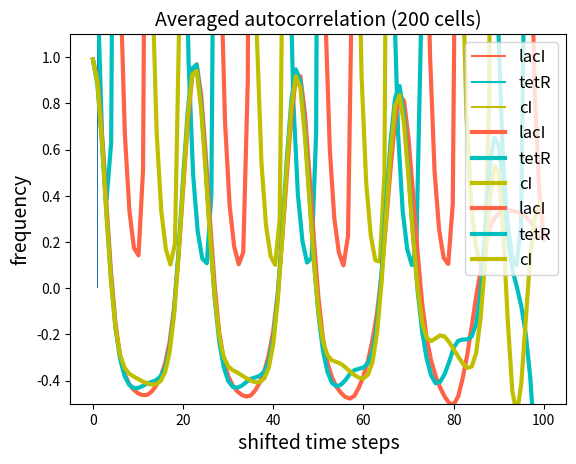

Python code for this plot:
# -*- coding: utf-8 -*-
"""
Created on Mon Aug 17 10:18:59 2020

[redacted]
"""
#this aims to be a 1d simplification of the individual based model to assess how noise during bacterial division can affect the repressilator.
#ok, so en the previous version I realised that if the noise I introduced was divide or not, the more noise the fewer the speed of division and thus the speed of oscillation. So now I will try that teh bias goes in both sides (a cell can divide, not divide or divide twice).



#I import the packages I will use
import numpy as np
import random
import matplotlib.pyplot as plt
import scipy
from scipy.stats import shapiro 
from scipy.integrate import odeint
from matplotlib import colors
from statistics import stdev 
from statistics import mean
from statistics import variance
import copy

#noise=0.1
#s = np.random.choice([0,1,2],50,p=[noise/2,(1-noise),noise/2])
#count, bins, ignored = plt.hist(s, 3, normed=True)
#plt.show()



#################
# Repressilator #
#################
IPTG_0=0
def repressilator(z, t):
    p_lacI=z[0]
    p_tetR=z[1]
    p_cI=z[2]
    #
    alpha,n, nIPTG, Kd=(216,3,2, 10^-10)
    dp_lacIdt = (alpha/(1+p_cI**n))*(1 - IPTG_0**nIPTG/(Kd**nIPTG + IPTG_0**nIPTG))
    
    #
    dp_tetRdt = alpha/(1+p_lacI**n)
    #
    dp_cIdt = alpha/(1+p_tetR**n)
    return[dp_lacIdt,dp_tetRdt,dp_cIdt]




##########
# IBM_1D #
##########

##Here I define the parameters
prob_div=1 #somehow noise will be 1-prob_div
initial_cell={"div":0,"rep":[0,4,0]}#this aims to be the state of the three cells of the repressilator
time_limit=100; time=0 #to plot autocorrelation I use 200 time steps instead
max_cells=1000 #this is our OD=0.4
cells_after_dilution=200 #this is our OD=0.2
cells_to_plot=10

grid=[]


##Funcions I need to use
def initiation(number):
    for i in range(number):
        grid.append(initial_cell.copy())
    

def division(prob):
    if random.uniform(0,1) <= prob: #here you can put "np.random.normal(prob,0.1):" instead of "prob:"
        new_rep=grid[cell]["rep"].copy()
        variability= 0.5 #np.random.beta(50,50)#I choose this instead of a normal distribution because a normal distribution potentially goes from minus infinity to infinity. If we don´t want variability we just put 0.5
        grid[cell]["rep"]=[x*variability for x in new_rep]
        grid[cell]["div"]+=1
        cell_2=grid[cell].copy()
        cell_2["rep"]=[x*(1-variability) for x in new_rep]
        grid.append(cell_2)
    
def global_signal():
    p=[sum(x)/len(grid) for x in zip(*grid)]#we normalize dividing by grid len equivalent to dividing by od
    return(p[0],p[1],p[2])
    #maybe I have to divide this by the number of cells

def all_values():
    p=[[],[],[]]
    for i in grid:
        p[0].append(i["rep"][0])
        p[1].append(i["rep"][1])
        p[2].append(i["rep"][2])
    return(p)




#NOW LET´S GO WITH THE LOOP =^_^= 
initiation(cells_to_plot) #I have to start at least with 2 cells to calculate the sdanderd deviation
proteins=[[],[],[]]#value of the three proteins
sem=[[],[],[]]#standard error of the mean
sd=[[],[],[]]#standard deviation
dict_to_plot={}
for i in range(cells_to_plot):
    dict_to_plot["lacI{}".format(i)]=[]
    dict_to_plot["tetR{}".format(i)]=[]
    dict_to_plot["cI{}".format(i)]=[]
while time<time_limit:
    grid_copy=copy.copy(grid)
    for cell in range(len(grid_copy)):
        wi = odeint(repressilator, grid[cell]["rep"], [0,5] )
        grid[cell]["rep"]=wi[1]
        division(prob_div)
    
    #we store all the information we need
    wa=all_values() #this would be a list with three list each of them has tha values for the amount of one of the proteins in all the cells
    proteins[0].append(mean(wa[0]))
    proteins[1].append(mean(wa[1]))
    proteins[2].append(mean(wa[2]))
    sem[0].append(scipy.stats.sem(wa[0]))
    sem[1].append(scipy.stats.sem(wa[1]))
    sem[2].append(scipy.stats.sem(wa[2]))
    sd[0].append(stdev(wa[0]))
    sd[1].append(stdev(wa[1]))
    sd[2].append(stdev(wa[2]))
                  
    for i in range(cells_to_plot):
        dict_to_plot["lacI{}".format(i)].append(grid[i]["rep"][0])
        dict_to_plot["tetR{}".format(i)].append(grid[i]["rep"][1])
        dict_to_plot["cI{}".format(i)].append(grid[i]["rep"][2])
    if len(grid)>= max_cells:
        grid=grid[:cells_after_dilution]# Usually I would take a random sample, but here I cannot as I want to keep track of the same cells in every time step
    time+=1

#PLOT +- SEM
time_to_plot=np.linspace(0,time_limit,time_limit)
plt.plot(time_to_plot,proteins[0],label="lacI", color="tomato")
plt.fill_between(time_to_plot,np.asarray(proteins[0])-np.asarray(sem[0]) , np.asarray(proteins[0])+ np.asarray(sem[0]), color="tomato", alpha=0.2, edgecolor='none')
plt.plot(time_to_plot,proteins[1],label="tetR", color="c")
plt.fill_between(time_to_plot,np.asarray(proteins[1])-np.asarray(sem[1]) , np.asarray(proteins[1])+ np.asarray(sem[1]), color="c", alpha=0.2, edgecolor='none')
plt.plot(time_to_plot,proteins[2],label="cI", color="y")
plt.fill_between(time_to_plot,np.asarray(proteins[2])-np.asarray(sem[2]) , np.asarray(proteins[2])+ np.asarray(sem[2]), color="y", alpha=0.2, edgecolor='none')
plt.legend(fontsize=12,framealpha=0.5, loc= "upper right")
plt.ylim(-250, 1500)
plt.xlabel("time steps",fontsize=14)
plt.ylabel("proteins per cell ± s.e.m.",fontsize=14)
plt.title("average of the population",fontsize=14)
plt.show()

#PLOT+- SD
plt.plot(time_to_plot,proteins[0],label="lacI", color="tomato",lw=3)
plt.fill_between(time_to_plot,np.asarray(proteins[0])-np.asarray(sd[0]) , np.asarray(proteins[0])+ np.asarray(sd[0]), color="tomato", alpha=0.2, edgecolor='none')
plt.plot(time_to_plot,proteins[1],label="tetR", color="c",lw=3)
plt.fill_between(time_to_plot,np.asarray(proteins[1])-np.asarray(sd[1]) , np.asarray(proteins[1])+ np.asarray(sd[1]), color="c", alpha=0.2, edgecolor='none')
plt.plot(time_to_plot,proteins[2],label="cI", color="y",lw=3)
plt.fill_between(time_to_plot,np.asarray(proteins[2])-np.asarray(sd[2]) , np.asarray(proteins[2])+ np.asarray(sd[2]), color="y", alpha=0.2, edgecolor='none')
plt.legend(fontsize=12,framealpha=0.5, loc= "upper right")
plt.ylim(-250, 1500)
plt.xlabel("time steps",fontsize=14)
plt.ylabel("proteins per cell ± s.d.",fontsize=14)
plt.title("Average of the population",fontsize=14)
plt.show()


for i,name in enumerate(dict_to_plot):
    if i%3 == 0:
        plt.plot(time_to_plot, dict_to_plot[name], color="tomato")
    elif i%3 == 1:
        plt.plot(time_to_plot, dict_to_plot[name], color="c")
    elif i%3 == 2:
        plt.plot(time_to_plot, dict_to_plot[name], color="y")
plt.xlabel("time steps", fontsize=14)
plt.ylabel("proteins per cell", fontsize=14)
plt.title("Signal of 10 individual cells", fontsize=14)
plt.legend(fontsize=12,framealpha=0.5)
plt.ylim(-250, 6200)
plt.show()



#################################
#  PLOTING THE AUTOCORRELATION  #
#################################


#function from: https://stackoverflow.com/questions/14297012/estimate-autocorrelation-using-python
def acorr(x):
    n = len(x)
    var = variance(x)
    x = x-mean(x)
    r = np.correlate(x, x, mode = 'full')[-n:] #we take only one part of the results
    result = r/(var*(np.arange(n, 0, -1))) 
    return result


store_acorr_lacI=[]
store_acorr_tetR=[]
store_acorr_cI=[]
for i in dict_to_plot:
    if str(i)[0:2]=="la": #here we decide which of the three proteins we want to plot
        store_acorr_lacI.append(acorr(dict_to_plot[i]))
    if str(i)[0:2]=="te": #here we decide which of the three proteins we want to plot
        store_acorr_tetR.append(acorr(dict_to_plot[i]))
    if str(i)[0:2]=="cI": #here we decide which of the three proteins we want to plot
        store_acorr_cI.append(acorr(dict_to_plot[i]))

average_acorr_lacI=[np.mean(k) for k in zip(*store_acorr_lacI)]
average_acorr_tetR=[np.mean(k) for k in zip(*store_acorr_tetR)]
average_acorr_cI=[np.mean(k) for k in zip(*store_acorr_cI)]
# To not have messy results at the end I generate data for more time steps, like 200, but I only plot the first 100
plt.ylim(-0.5, 1.1)
plt.plot(range(100),average_acorr_lacI[:100], color="tomato", label="lacI",lw=3)
plt.plot(range(100),average_acorr_tetR[:100], color="c", label="tetR",lw=3)
plt.plot(range(100),average_acorr_cI[:100], color="y", label="cI",lw=3)
plt.xlabel( "shifted time steps",fontsize=14)
plt.ylabel('autocorrelation',fontsize=14)
plt.title("Averaged autocorrelation (200 cells)", fontsize=14)
plt.legend(fontsize=12, loc="upper right")
plt.show()

#######################
#  TRACKING DIVISION  #
#######################

division_track=[]
for cell in range(len(grid)):
    division_track.append(grid[cell]["div"]/time_limit)
plt.hist(division_track)
#values, counts = np.unique(division_track, return_counts=True)
#counts_freq=[x/len(division_track) for x in counts]

#plt.vlines(values, 0, counts_freq, color='C0', lw=20)
plt.ylabel("frequency")
# optionally set y-axis up nicely
#plt.ylim(0, max(counts_freq) * 1.06)
plt.show()

#Now we check if that is normal distribution
shapiro(division_track)






